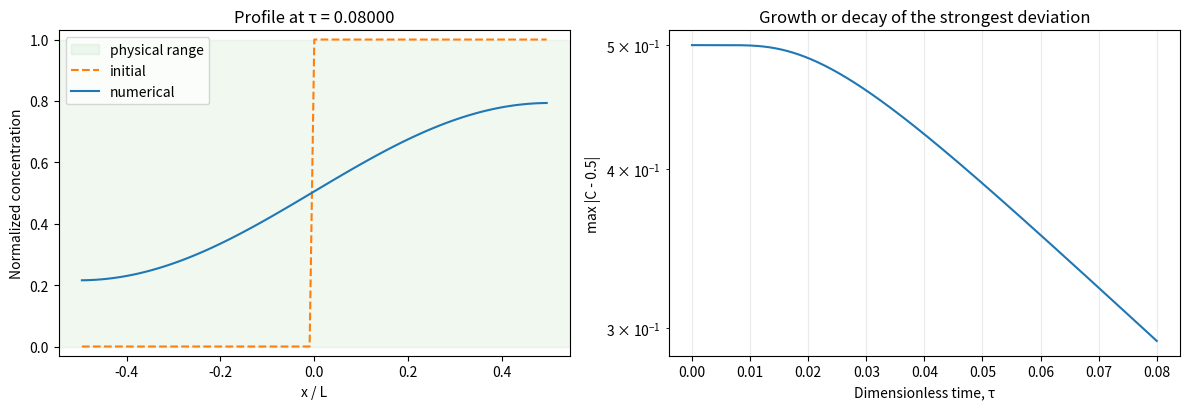

The matplotlib source for this figure:
# @title Experiment controls
Fo = 0.45  # @param {type:"slider", min:0.05, max:0.70, step:0.01}
nodes = 101  # @param [51, 101, 201] {type:"raw"}
target_tau = 0.08  # @param {type:"slider", min:0.005, max:0.20, step:0.005}
initial_profile = "step"  # @param ["step", "pulse", "linear"]


import numpy as np
import matplotlib.pyplot as plt

PLOT_MIN, PLOT_MAX = -2.0, 3.0
dx = 1.0 / nodes
x = -0.5 + (np.arange(nodes) + 0.5) * dx

if initial_profile == "pulse":
    concentration = np.zeros(nodes)
    centre = nodes // 2
    half_width = max(0, round(nodes * 0.01))
    concentration[centre - half_width:centre + half_width + 1] = 1.0
elif initial_profile == "linear":
    concentration = np.linspace(0.0, 1.0, nodes)
else:
    concentration = np.where(x < 0.0, 0.0, 1.0)

initial = concentration.copy()
initial_mass = concentration.sum()
delta_tau = Fo * dx**2
tau = 0.0
iteration = 0
diverged = False
amplitude_history = [np.max(np.abs(concentration - 0.5))]
tau_history = [0.0]

while tau < target_tau - 1e-15:
    step_tau = min(delta_tau, target_tau - tau)
    step_fo = step_tau / dx**2
    next_concentration = concentration.copy()

    # Zero boundary-face fluxes and the conservative FTCS balance.
    next_concentration[0] = concentration[0] + step_fo * (concentration[1] - concentration[0])
    next_concentration[1:-1] = concentration[1:-1] + step_fo * (
        concentration[2:] - 2.0 * concentration[1:-1] + concentration[:-2]
    )
    next_concentration[-1] = concentration[-1] + step_fo * (concentration[-2] - concentration[-1])

    concentration = next_concentration
    tau += step_tau
    iteration += 1
    amplitude_history.append(np.max(np.abs(concentration - 0.5)))
    tau_history.append(tau)

    if (
        not np.all(np.isfinite(concentration))
        or concentration.min() < PLOT_MIN
        or concentration.max() > PLOT_MAX
    ):
        diverged = True
        break

mass_percent = 100.0 * concentration.sum() / initial_mass
prediction = "stable" if Fo <= 0.5 else "unstable"
print(f"Fo = {Fo:.2f} -> predicted {prediction}")
print(f"Stopped at tau = {tau:.5f} after {iteration} increments")
print(f"Mass retained = {mass_percent:.12f}%")
print(f"Concentration range = [{concentration.min():.4f}, {concentration.max():.4f}]")
if diverged:
    print("Numerical divergence detected: the oscillation left the displayed range.")
elif Fo > 0.5:
    print("Fo exceeds 0.5; increase target_tau if the growing mode is not yet obvious.")

fig, axes = plt.subplots(1, 2, figsize=(12, 4.2))
axes[0].axhspan(0, 1, color="tab:green", alpha=0.07, label="physical range")
axes[0].plot(x, initial, "--", color="tab:orange", label="initial")
axes[0].plot(x, concentration, color=("tab:red" if Fo > 0.5 else "tab:blue"), label="numerical")
axes[0].set(xlabel="x / L", ylabel="Normalized concentration", title=f"Profile at τ = {tau:.5f}")
axes[0].set_ylim((PLOT_MIN, PLOT_MAX) if Fo > 0.5 else (-0.03, 1.03))
axes[0].legend()

axes[1].semilogy(tau_history, amplitude_history, color=("tab:red" if Fo > 0.5 else "tab:blue"))
axes[1].set(xlabel="Dimensionless time, τ", ylabel="max |C - 0.5|", title="Growth or decay of the strongest deviation")
axes[1].grid(alpha=0.25)
plt.tight_layout()
plt.show()
